Run: headless pygame with SDL's dummy video driver; simulated clock (each Clock.tick advances the game by its frame time, no real sleeping); random seed 0; keys injected as events and as key.get_pressed() state; no mouse input.
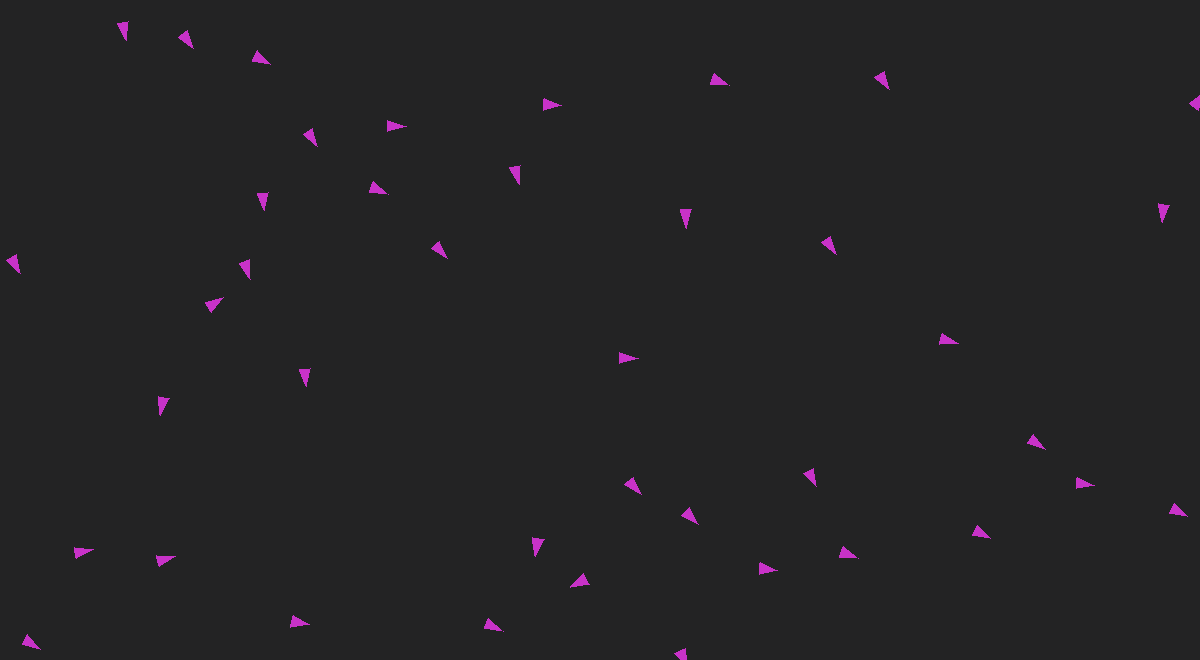
Frame 1 of 4 · flips 1–60 · no input
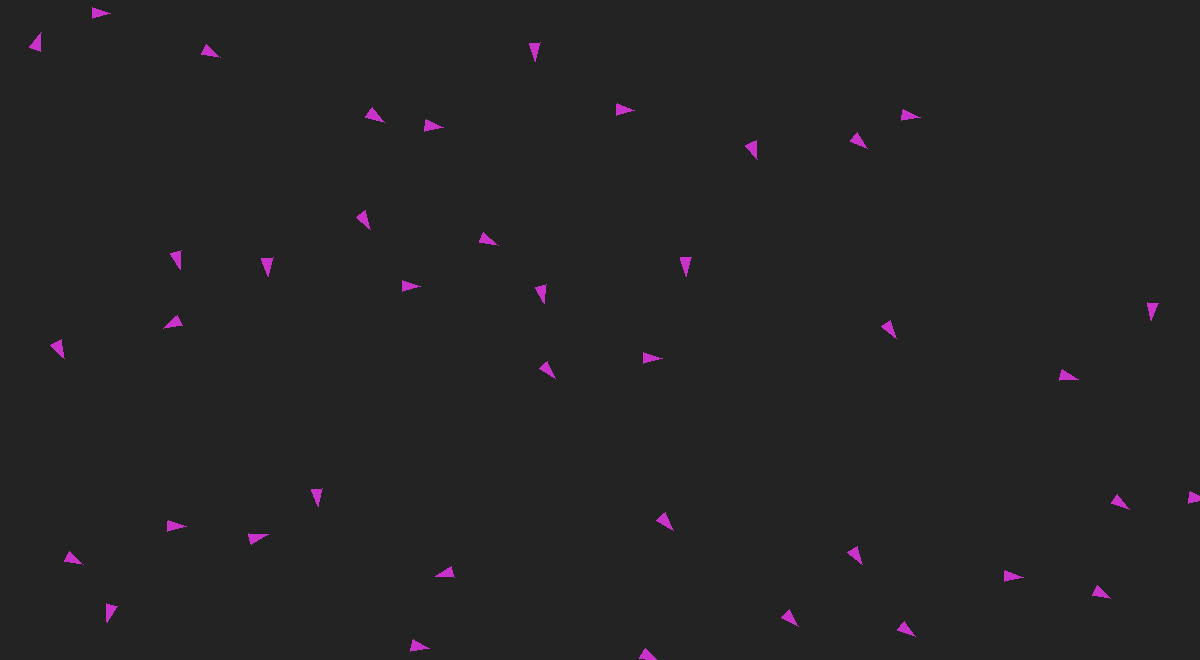
Frame 2 of 4 · flips 61–180 · tapped SPACE, RETURN · held RIGHT (→), D
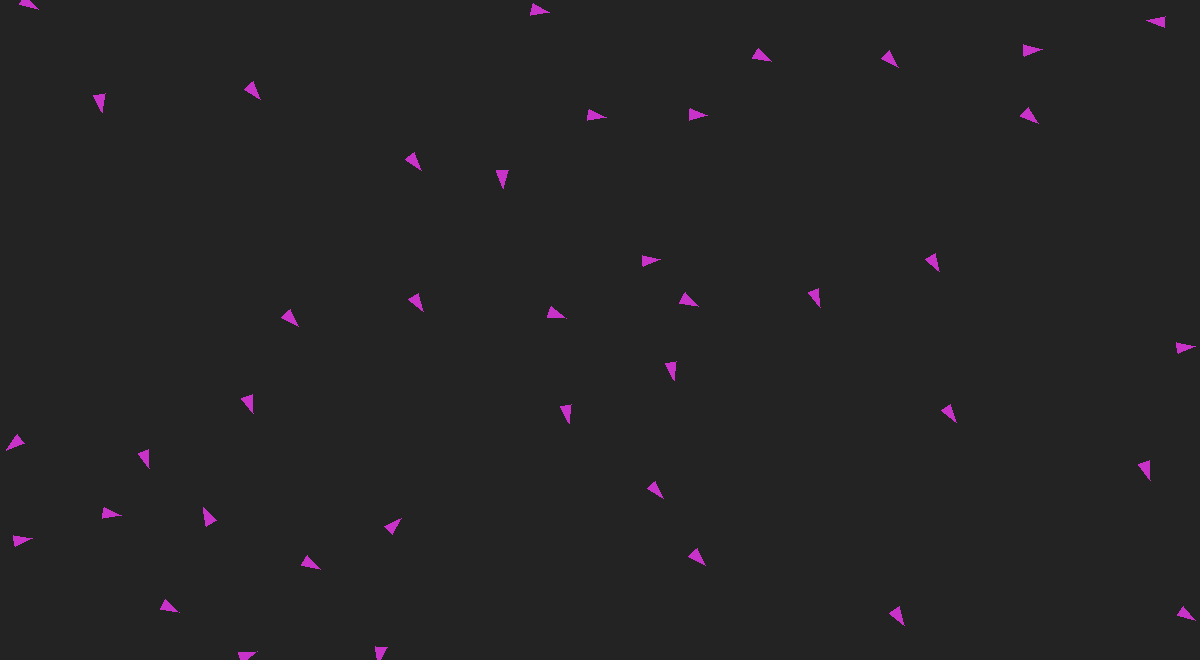
Frame 3 of 4 · flips 181–300 · held DOWN (↓), S
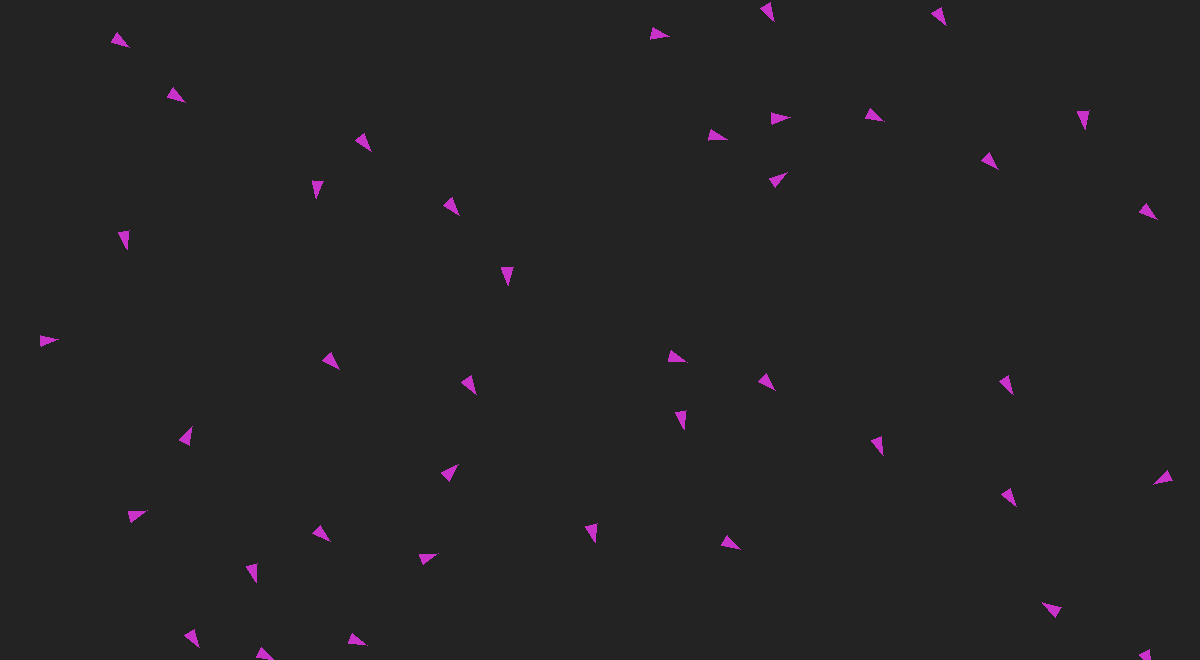
Frame 4 of 4 · flips 301–420 · held LEFT (←), A, UP (↑), W

The pygame program that drew these frames:

import pygame
import sys
import random
import math

# Initialize Pygame
pygame.init()

# Set up the screen dimensions
SCREEN_WIDTH = 1200
SCREEN_HEIGHT = 660
screen = pygame.display.set_mode((SCREEN_WIDTH, SCREEN_HEIGHT))

NUM_BOIDS = 40
BOID_COLOR = (200, 50, 200)

AVOIDANCE_FACTOR = 0.001

# Set the title of the window
pygame.display.set_caption("Boids")

# Define some colors
WHITE = (255, 255, 255)
BLACK = (0, 0, 0)
BACKGROUND = (35, 35, 36)

# Set up the clock for controlling the frame rate
clock = pygame.time.Clock()
FPS = 60


class Vector():
    def __init__(self, x, y):
        self.x = x
        self.y = y
        
    def __add__(self, other):
        return Vector(self.x + other.x, self.y + other.y)
    
    def __mul__(self, other):
        otherType = type(other)
        if otherType == Vector:
            return Vector(self.x * other.x, self.y * other.y)
        return Vector(self.x * other, self.y * other)

    def Magnitude(self):
        return (self.x**2 + self.y**2)
    
    def Normalize(self):
        magnitude = self.Magnitude()
        return Vector(self.x / magnitude, self.y / magnitude)
    
    def Distance(self, other):
        return math.sqrt((other.x - self.x)**2 + (other.y - self.y)**2)

class Boid():
    def __init__(self, position: Vector, angle: float):
        self.position = position
        self.velocity = Vector(random.randint(0, 10) * 0.1, random.randint(0, 10) * 0.1)
        self.acceleration = Vector(0, 0)
        self.accelerationRate = 0.01
        self.magnitudeMaxVelocity = 10
        self.angle = angle
        self.rotationSpeed = 5
        self.color = BOID_COLOR
        self.size = 10

        self.avoidRadius = 60
        self.attractRadius = 120

    def Avoid(self, others: list):
        avoidaceVector = Vector(0, 0)

        # Set the avoidance vector direction away
        # from the collected direction of nearby boids
        for other in others:
            distance = self.position.Distance(other.position)
            if distance < self.avoidRadius:
                avoidaceVector.x += self.position.x - other.position.x
                avoidaceVector.y += self.position.y - other.position.y

        # Set the acceleration to the avoidance vector
        # scaled by the avoidance factor
        self.acceleration = avoidaceVector * AVOIDANCE_FACTOR

    def Move(self):
        # Update the velocity based on the acceleration
        self.velocity = self.velocity + self.acceleration

        # If the new velocity surpasses the max velocity
        if self.velocity.Magnitude() > self.magnitudeMaxVelocity:
            # Set the magnitude of the velocity to the magnitude of the max velocity
            self.velocity = self.velocity.Normalize() * self.magnitudeMaxVelocity

        # Calculate the direction of the boid is moving
        self.angle = math.atan2(self.velocity.y, self.velocity.x)

        # Update position based on velocity
        self.position += self.velocity

        # If boids leave the screen, place them on the other side
        if self.position.x < 0:
            self.position.x = SCREEN_WIDTH
        elif self.position.x > SCREEN_WIDTH:
            self.position.x = 0
        if self.position.y < 0:
            self.position.y = SCREEN_HEIGHT
        elif self.position.y > SCREEN_HEIGHT:
            self.position.y = 0

    def Draw(self, surface):
        # Rotate each point in the triagle based on the boids direction
        tip = (self.position.x + math.cos(self.angle) * self.size,
               self.position.y + math.sin(self.angle) * self.size)
        left = (self.position.x + math.cos(self.angle + math.radians(145)) * self.size,
                self.position.y + math.sin(self.angle + math.radians(145)) * self.size)
        right = (self.position.x + math.cos(self.angle - math.radians(145)) * self.size,
                 self.position.y + math.sin(self.angle - math.radians(145)) * self.size)

        # Draw triangle
        pygame.draw.polygon(surface, self.color, [tip, left, right])

# Main game loop
def main():
    boids = []
    for _ in range(NUM_BOIDS):
        position = Vector(random.randint(0, SCREEN_WIDTH), random.randint(0, SCREEN_HEIGHT))
        boids.append(Boid(position, random.randint(0, 355)))

    running = True
    while running:
        # Event handling
        for event in pygame.event.get():
            if event.type == pygame.QUIT:
                running = False
            elif event.type == pygame.KEYDOWN:
                if event.key == pygame.K_ESCAPE:  # Quit the game on pressing ESC
                    running = False

        screen.fill(BACKGROUND)  # Clear the screen

        for boid in boids:
            boid.Avoid(boids)
            boid.Move()
            boid.Draw(screen)

        pygame.display.flip()  # Update the display

        # Cap the frame rate at 60 FPS
        clock.tick(FPS)

    # Clean up and quit
    pygame.quit()
    sys.exit()

# Start the game
if __name__ == "__main__":
    main()
